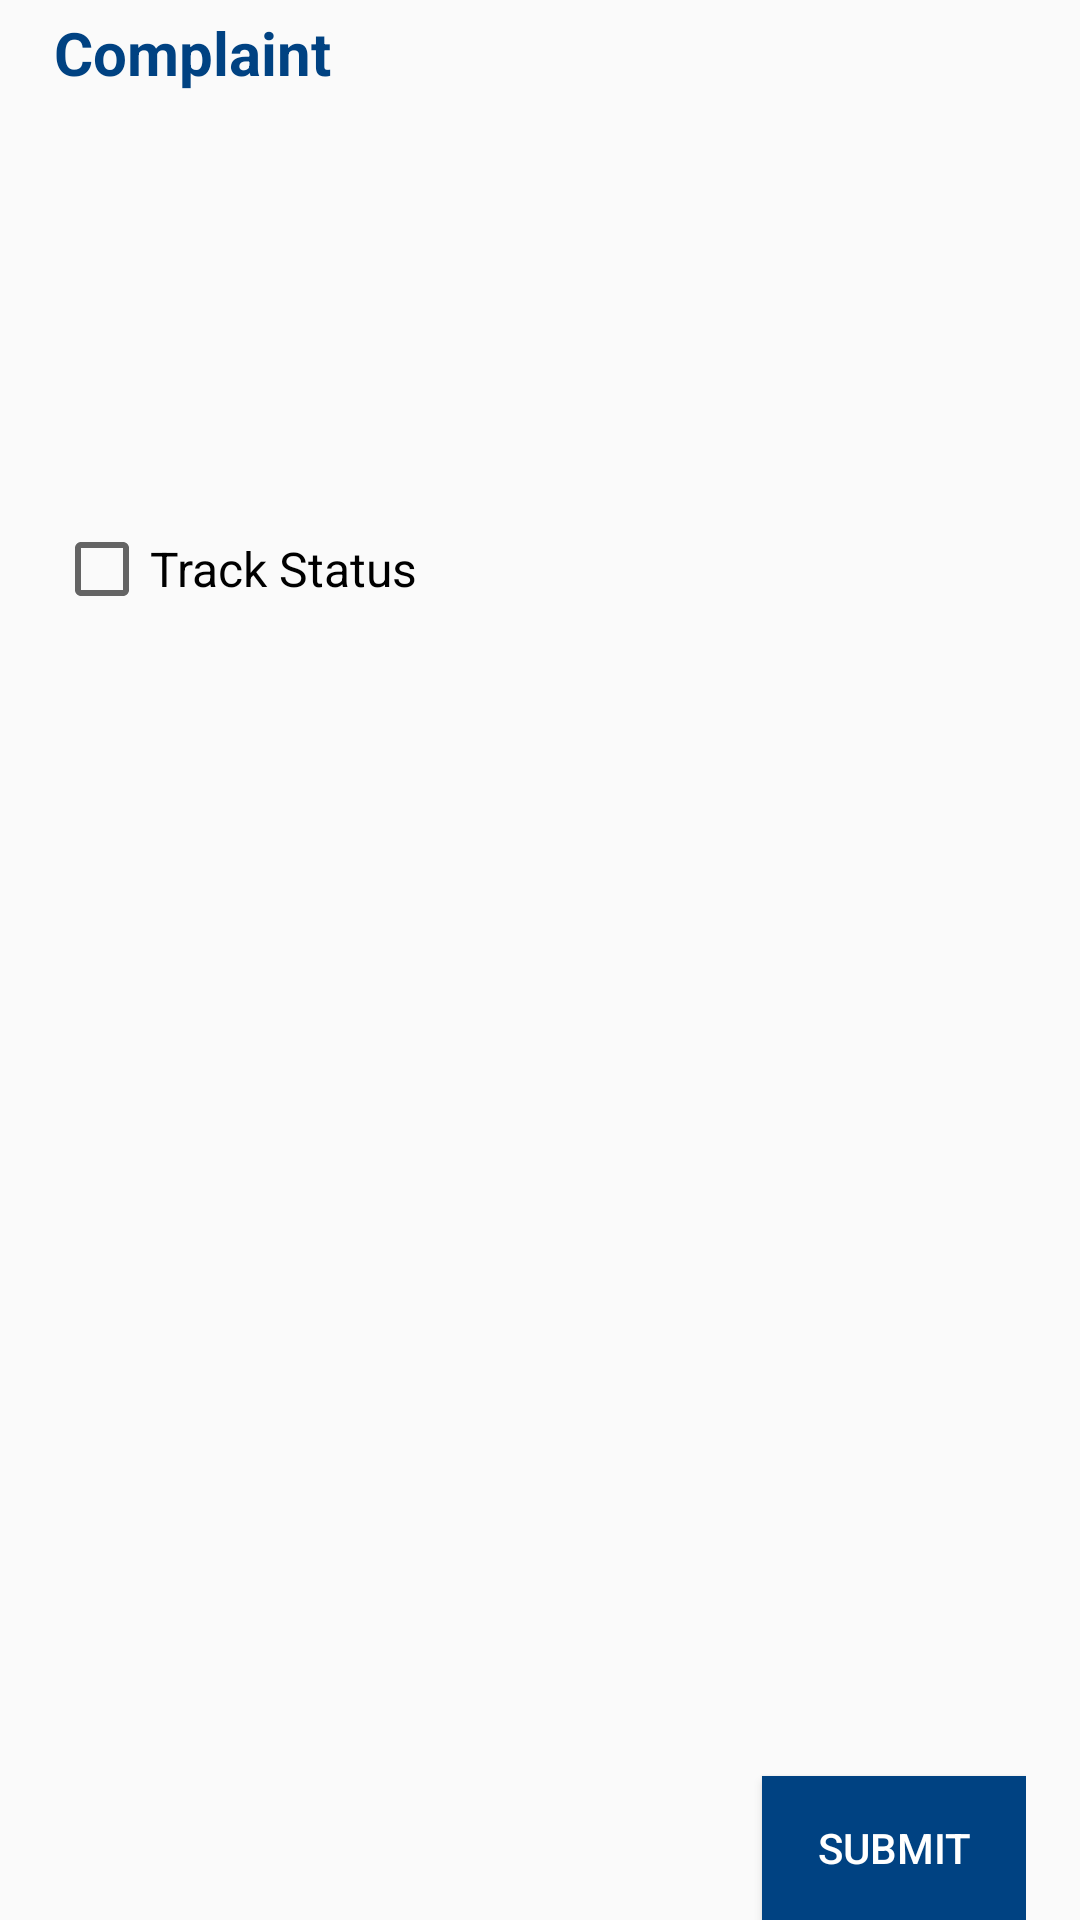

The Android layout XML behind this screen, and the referenced resources:
<!-- AndroidManifest.xml: application theme AppTheme -->
<!-- res/layout/fragment_submit_complaint.xml -->
<?xml version="1.0" encoding="utf-8"?>
<RelativeLayout xmlns:android="http://schemas.android.com/apk/res/android"
    android:layout_width="match_parent"
    android:layout_height="450dp"
    android:paddingLeft="18dp"
    android:paddingTop="4dp"
    android:paddingRight="18dp"
    android:orientation="vertical">

    <TextView
        android:id="@+id/title_complaints"
        android:layout_width="match_parent"
        android:layout_height="wrap_content"
        android:text="Complaint"
        android:textColor="@color/primaryColor"
        android:textSize="20dp"
        android:textStyle="bold" />

    <RelativeLayout
        android:id="@+id/Layout_summary"
        android:layout_below="@+id/title_complaints"
        android:layout_centerInParent="true"
        android:layout_width="match_parent"
        android:layout_height="wrap_content"
        android:orientation="vertical"
        android:gravity="center_vertical">

        <TextView
            android:id="@+id/textView_regarding"
            android:layout_width="match_parent"
            android:layout_height="wrap_content"
            android:layout_marginTop="8dp"
            android:layout_marginBottom="8dp"
            android:textSize="16sp" />

        <LinearLayout
            android:id="@+id/Layout_summaryTrain"
            android:layout_width="match_parent"
            android:layout_height="wrap_content"
            android:layout_below="@id/textView_regarding"
            android:layout_marginTop="8dp"
            android:layout_marginBottom="8dp"
            android:gravity="center_vertical"
            android:orientation="vertical"
            android:visibility="invisible">

            <TextView
                android:id="@+id/textView_coachNumber"
                android:layout_width="match_parent"
                android:layout_height="wrap_content"
                android:textSize="16sp" />
        </LinearLayout>

        <LinearLayout
            android:id="@+id/Layout_summaryStation"
            android:layout_width="match_parent"
            android:layout_height="wrap_content"
            android:layout_below="@id/textView_regarding"
            android:layout_marginTop="8dp"
            android:layout_marginBottom="8dp"
            android:gravity="center_vertical"
            android:orientation="vertical"
            android:visibility="invisible">

            <TextView
                android:id="@+id/textView_stationName"
                android:layout_width="match_parent"
                android:layout_height="wrap_content"
                android:textSize="16sp" />

            <TextView
                android:id="@+id/textView_stationLine"
                android:layout_width="match_parent"
                android:layout_height="wrap_content"
                android:textSize="16sp" />
        </LinearLayout>

    </RelativeLayout>

    <TextView
        android:id="@+id/textView_complaintDetails"
        android:layout_width="match_parent"
        android:layout_height="wrap_content"
        android:layout_below="@+id/Layout_summary"
        android:layout_centerInParent="true"
        android:layout_marginTop="8dp"
        android:layout_marginBottom="8dp"
        android:textSize="16sp" />

    <LinearLayout
        android:id="@+id/Layout_tracking"
        android:layout_width="match_parent"
        android:layout_height="wrap_content"
        android:layout_centerInParent="true"
        android:layout_below="@+id/textView_complaintDetails"
        android:gravity="center_vertical"
        android:orientation="vertical">

        <CheckBox
            android:id="@+id/checkBox_trackStatus"
            android:layout_width="match_parent"
            android:layout_height="wrap_content"
            android:layout_marginTop="8dp"
            android:checked="false"
            android:text="Track Status"
            android:textSize="16sp" />

        <LinearLayout
            android:id="@+id/Layout_trackChecked"
            android:layout_width="match_parent"
            android:layout_height="match_parent"
            android:layout_marginTop="8dp"
            android:orientation="vertical"
            android:visibility="invisible">

            <EditText
                android:id="@+id/editText_contactNumber"
                android:layout_width="match_parent"
                android:layout_height="wrap_content"
                android:backgroundTint="@color/primaryColor"
                android:ems="10"
                android:hint="Enter mobile number"
                android:inputType="phone"
                android:textSize="16sp" />

            <TextView
                android:layout_width="match_parent"
                android:layout_height="wrap_content"
                android:drawableLeft="@drawable/baseline_help_black_24dp"
                android:drawablePadding="8dp"
                android:gravity="center_vertical"
                android:text="Required to track status"
                android:textSize="12sp" />
        </LinearLayout>
    </LinearLayout>

    <Button
        android:id="@+id/button_nextComplaints"
        android:layout_width="wrap_content"
        android:layout_height="wrap_content"
        android:background="@color/primaryColor"
        android:textColor="@color/primaryTextColor"
        android:text="Submit"
        android:layout_alignParentRight="true"
        android:layout_alignParentBottom="true"/>

</RelativeLayout>
<!-- resources referenced by this layout -->
<resources>
  <color name="primaryColor">#004282</color>
  <color name="primaryTextColor">#ffffff</color>
  <style name="AppTheme" parent="Theme.AppCompat.Light.NoActionBar">
          
          <item name="colorPrimary">@color/primaryColor</item>
          <item name="colorPrimaryDark">@color/primaryDarkColor</item>
          <item name="colorAccent">@color/primaryLightColor</item>
      </style>
  <color name="primaryDarkColor">#001c55</color>
  <color name="primaryLightColor">#476cb2</color>
</resources>
